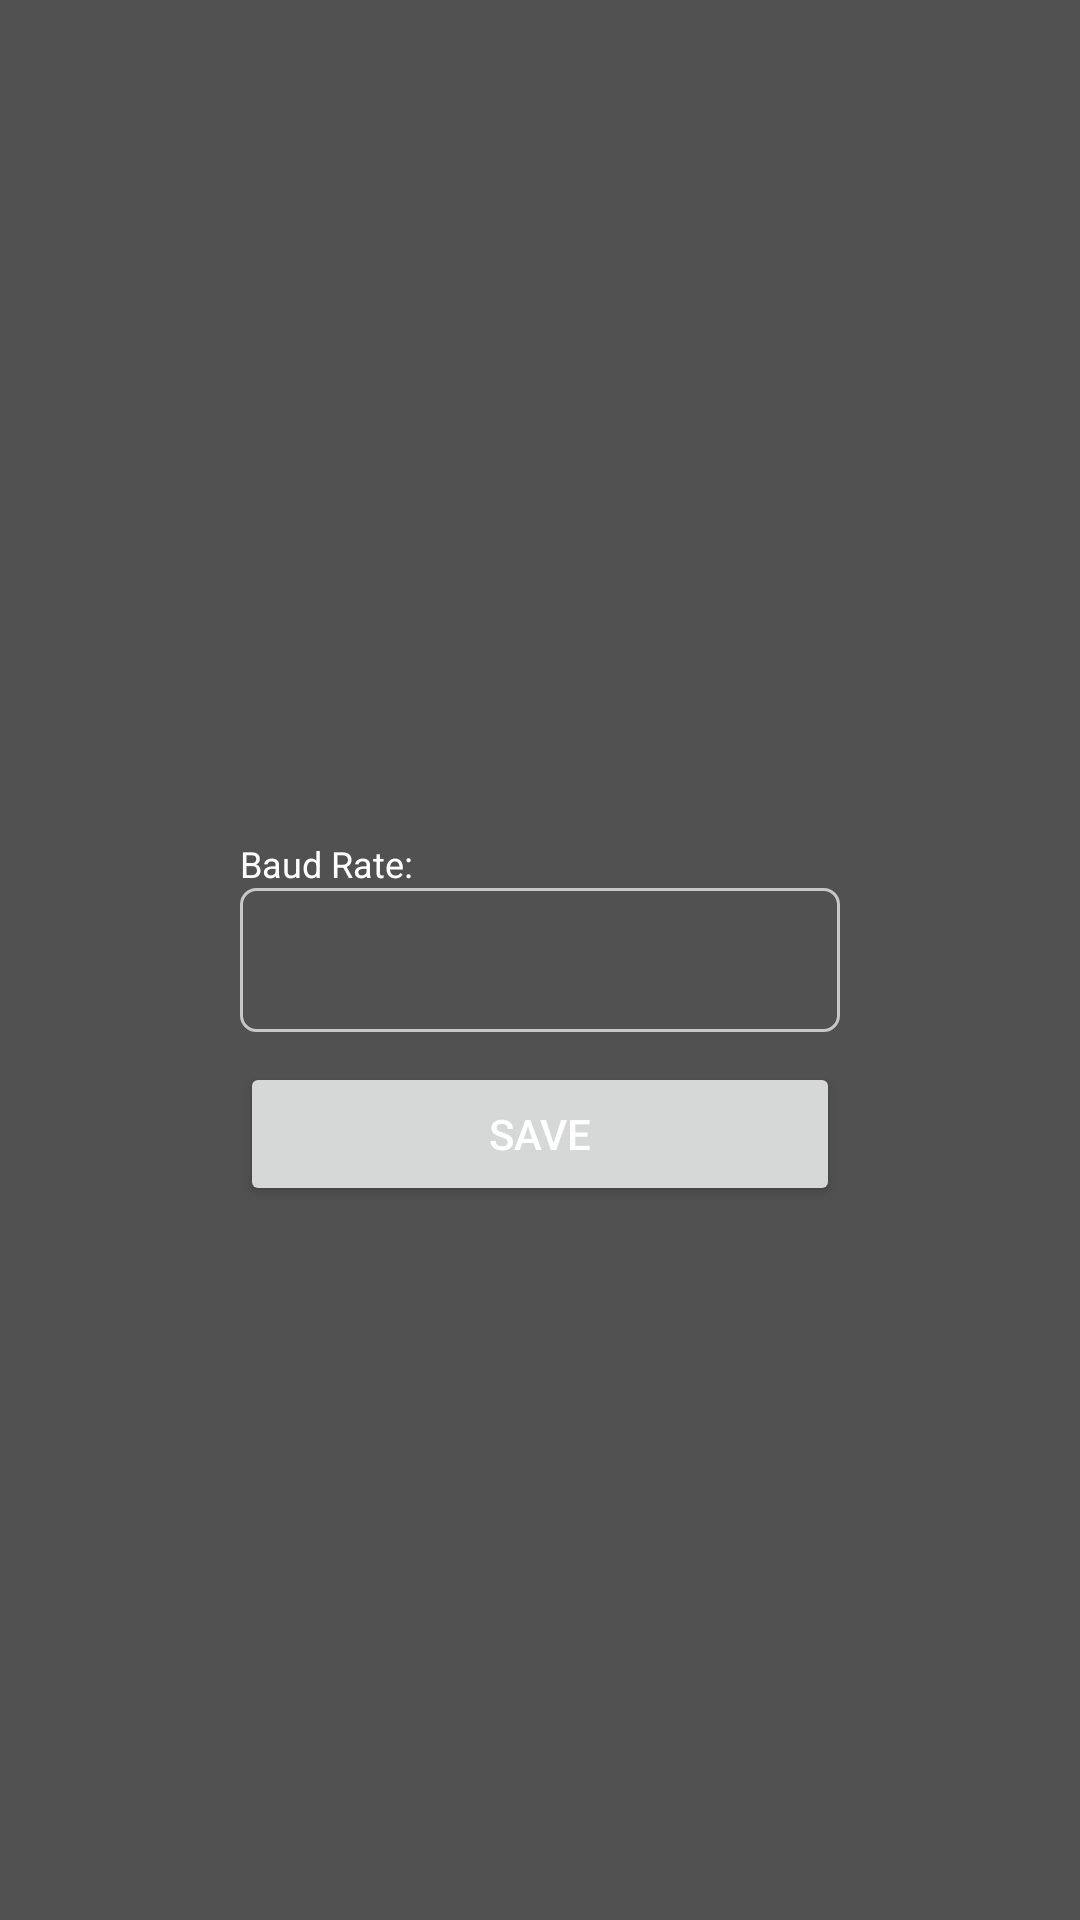

Reconstruct the res/layout file that produces this screen, plus the resources it refers to.
<!-- AndroidManifest.xml: application theme Theme.JoySerial -->
<!-- res/layout/fragment_settings.xml -->
<?xml version="1.0" encoding="utf-8"?>
<androidx.constraintlayout.widget.ConstraintLayout xmlns:android="http://schemas.android.com/apk/res/android"
    xmlns:app="http://schemas.android.com/apk/res-auto"
    xmlns:tools="http://schemas.android.com/tools"
    android:layout_width="match_parent"
    android:layout_height="match_parent"
    android:padding="10dp"
    tools:context=".ui.settings.SettingsFragment">
    <TextView
        android:id="@+id/label_BaudRate"
        android:layout_width="200dp"
        android:layout_height="wrap_content"
        android:text="Baud Rate:"
        android:textSize="12sp"

        app:layout_constraintBottom_toTopOf="@+id/baud_rate_dropdown"
        app:layout_constraintEnd_toEndOf="parent"
        app:layout_constraintStart_toStartOf="parent" />
    <Spinner
        android:id="@+id/baud_rate_dropdown"
        android:layout_width="200dp"
        android:layout_height="wrap_content"
        android:minWidth="48sp"
        android:minHeight="48sp"
        android:padding="12dp"
        android:background="@drawable/dropdown_shape"
        android:popupBackground="@color/raisin_black"
        app:layout_constraintBottom_toBottomOf="parent"
        app:layout_constraintEnd_toEndOf="parent"
        app:layout_constraintStart_toStartOf="parent"
        app:layout_constraintTop_toTopOf="parent" />

    <Button
        android:id="@+id/save_settings"
        android:layout_width="200dp"
        android:layout_height="wrap_content"
        android:text="Save"
        android:layout_marginTop="10dp"
        app:layout_constraintEnd_toEndOf="parent"
        app:layout_constraintStart_toStartOf="parent"
        app:layout_constraintTop_toBottomOf="@+id/baud_rate_dropdown" />

</androidx.constraintlayout.widget.ConstraintLayout>
<!-- resources referenced by this layout -->
<resources>
  <color name="raisin_black">#2d2d2d</color>
  <!-- drawable dropdown_shape (drawable) -->
  <?xml version="1.0" encoding="utf-8"?>
  <shape xmlns:android="http://schemas.android.com/apk/res/android" android:shape="rectangle" >
      <corners
          android:radius="5dp"
          />
  
  
  
  
  
  
  
  
      <padding
          android:left="5dp"
          android:top="5dp"
          android:right="5dp"
          android:bottom="5dp"
          />
      <stroke
          android:width="1dp"
          android:color="#ffc7c7c7"
          />
  </shape>
  <style name="Theme.JoySerial" parent="Theme.MaterialComponents.DayNight.DarkActionBar">
          
          <item name="colorPrimary">@color/raisin_black</item>
          <item name="colorPrimaryVariant">@color/flame</item>
          <item name="colorOnPrimary">@color/white</item>
          
          <item name="colorSecondary">@color/flame_light</item>
          <item name="colorSecondaryVariant">@color/flame</item>
          <item name="colorOnSecondary">@color/black</item>
          
          <item name="android:statusBarColor">?attr/colorPrimaryVariant</item>
          
  
          <item name="android:windowBackground">@color/dark_background</item>
          <item name="android:textColor">@color/white</item>
      </style>
  <color name="flame">#EC4E20</color>
  <color name="white">#FFFFFFFF</color>
  <color name="flame_light">#FFB627</color>
  <color name="black">#FF000000</color>
  <color name="dark_background">#515151</color>
</resources>
